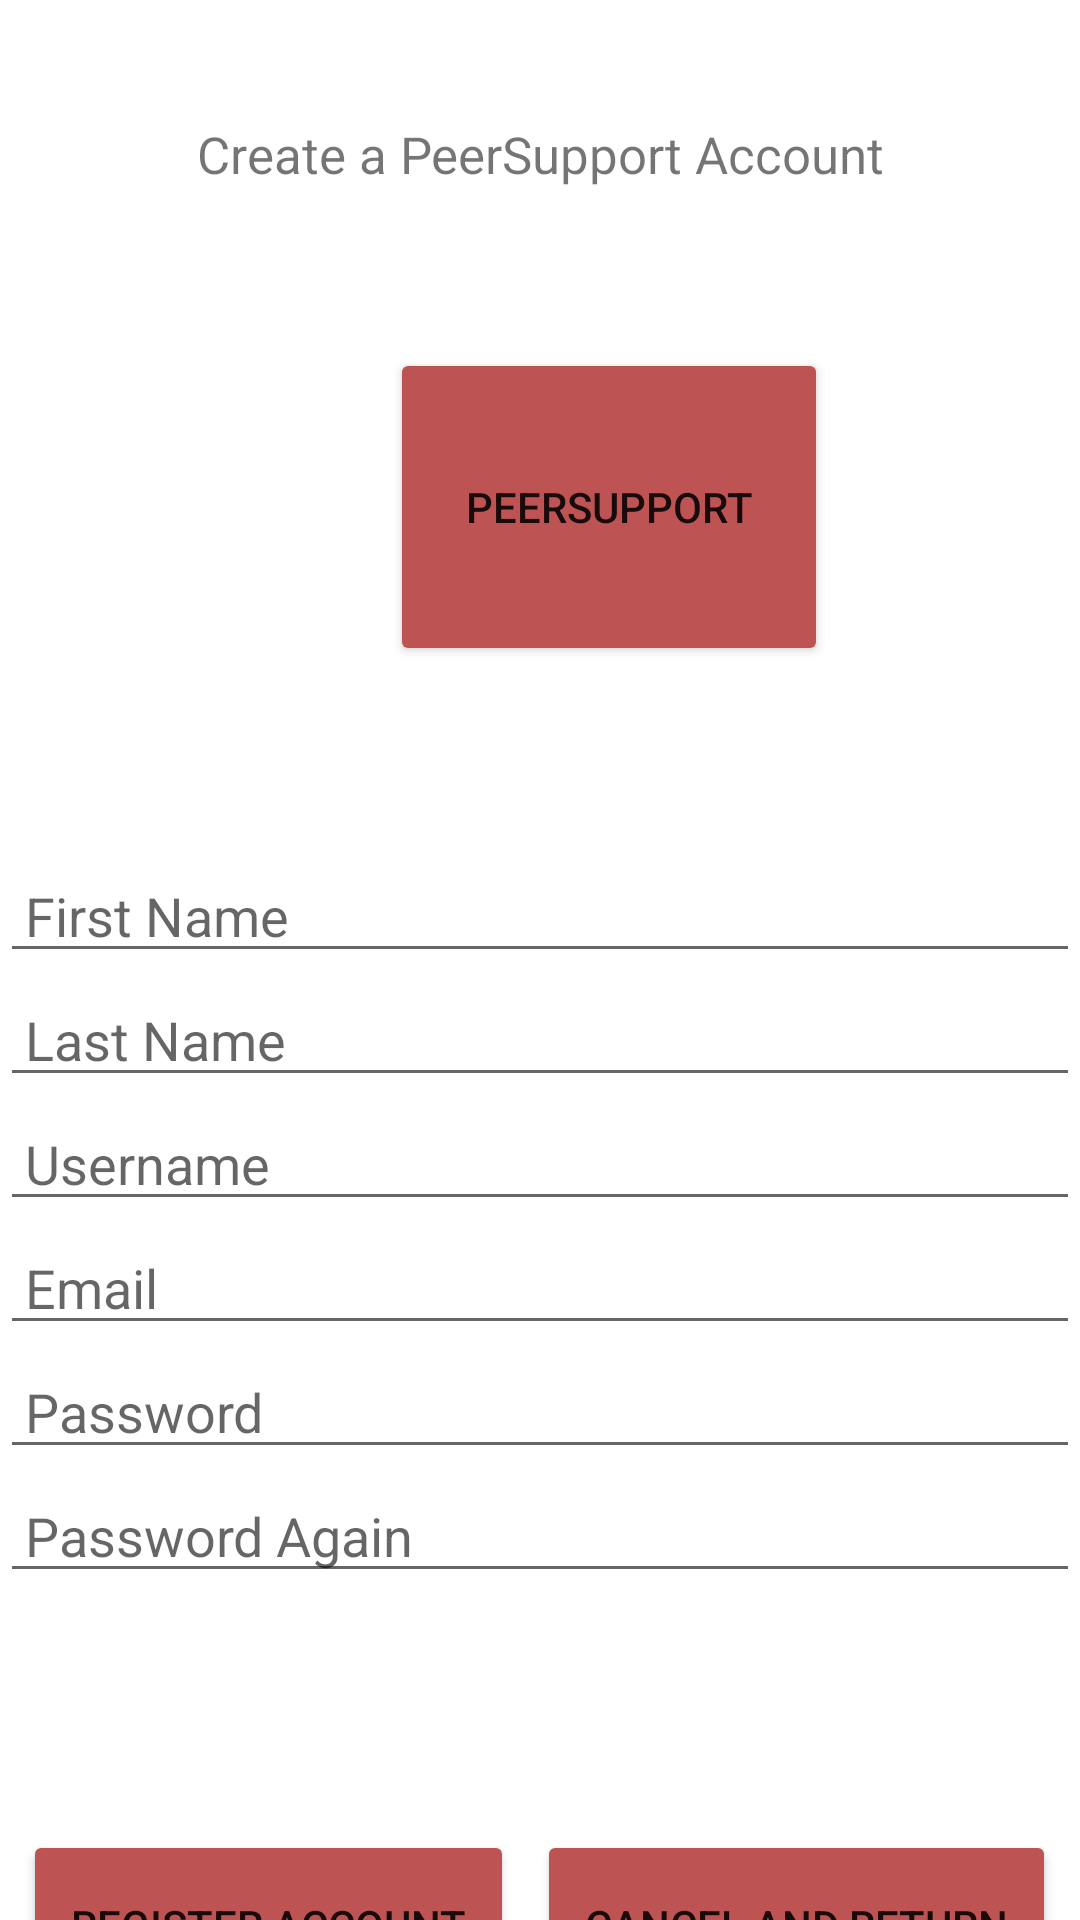

The Android layout XML behind this screen, and the referenced resources:
<!-- AndroidManifest.xml: application theme Theme.PeerSupport -->
<!-- res/layout/activity_registration.xml -->
<?xml version="1.0" encoding="utf-8"?>
<androidx.constraintlayout.widget.ConstraintLayout xmlns:android="http://schemas.android.com/apk/res/android"
    xmlns:app="http://schemas.android.com/apk/res-auto"
    xmlns:tools="http://schemas.android.com/tools"
    android:layout_width="match_parent"
    android:layout_height="match_parent"
    tools:context=".RegistrationActivity">

    <LinearLayout
        android:layout_width="match_parent"
        android:layout_height="match_parent"
        android:orientation="vertical"
        tools:layout_editor_absoluteX="1dp"
        tools:layout_editor_absoluteY="1dp">

        <Space
            android:layout_width="match_parent"
            android:layout_height="40dp" />

        <TextView
            android:id="@+id/textView3"
            android:layout_width="match_parent"
            android:layout_height="43dp"
            android:text="Create a PeerSupport Account"
            android:textAlignment="center"
            android:textSize="17sp" />

        <LinearLayout
            android:layout_width="match_parent"
            android:layout_height="33dp"
            android:orientation="horizontal">

            <Space
                android:layout_width="wrap_content"
                android:layout_height="wrap_content"
                android:layout_weight="1" />
        </LinearLayout>

        <LinearLayout
            android:layout_width="match_parent"
            android:layout_height="107dp"
            android:orientation="horizontal">

            <Space
                android:layout_width="130dp"
                android:layout_height="wrap_content" />

            <Button
                android:id="@+id/button"
                android:layout_width="146dp"
                android:layout_height="106dp"
                android:backgroundTint="#BD5353"
                android:fontFamily="sans-serif-light"
                android:text="PeerSupport"
                android:textFontWeight="500" />

        </LinearLayout>

        <LinearLayout
            android:layout_width="match_parent"
            android:layout_height="387dp"
            android:orientation="vertical">

            <Space
                android:layout_width="match_parent"
                android:layout_height="60dp" />

            <EditText
                android:id="@+id/firstNameRegister"
                android:layout_width="match_parent"
                android:layout_height="wrap_content"
                android:ems="10"
                android:hint=" First Name"
                android:inputType="textPersonName" />

            <EditText
                android:id="@+id/lastNameRegister"
                android:layout_width="match_parent"
                android:layout_height="wrap_content"
                android:ems="10"
                android:hint=" Last Name"
                android:inputType="textPersonName" />

            <EditText
                android:id="@+id/usernameRegister"
                android:layout_width="match_parent"
                android:layout_height="wrap_content"
                android:ems="10"
                android:hint=" Username"
                android:inputType="textShortMessage" />

            <EditText
                android:id="@+id/emailRegister"
                android:layout_width="match_parent"
                android:layout_height="wrap_content"
                android:ems="10"
                android:hint=" Email"
                android:inputType="textEmailAddress" />

            <EditText
                android:id="@+id/passwordRegister"
                android:layout_width="match_parent"
                android:layout_height="wrap_content"
                android:ems="10"
                android:hint=" Password"
                android:inputType="textPassword" />

            <EditText
                android:id="@+id/confirmPasswordRegister"
                android:layout_width="match_parent"
                android:layout_height="wrap_content"
                android:ems="10"
                android:hint=" Password Again"
                android:inputType="textPassword" />

        </LinearLayout>

        <LinearLayout
            android:layout_width="match_parent"
            android:layout_height="80dp"
            android:orientation="horizontal">

            <Space
                android:layout_width="wrap_content"
                android:layout_height="wrap_content"
                android:layout_weight="1" />

            <Button
                android:id="@+id/register2"
                android:layout_width="wrap_content"
                android:layout_height="63dp"
                android:layout_weight="1"
                android:backgroundTint="#BD5353"
                android:text="Register Account" />

            <Space
                android:layout_width="wrap_content"
                android:layout_height="wrap_content"
                android:layout_weight="1" />

            <Button
                android:id="@+id/cancel"
                android:layout_width="wrap_content"
                android:layout_height="63dp"
                android:layout_weight="1"
                android:backgroundTint="#BD5353"
                android:text="Cancel and Return" />

            <Space
                android:layout_width="wrap_content"
                android:layout_height="wrap_content"
                android:layout_weight="1" />

        </LinearLayout>

    </LinearLayout>
</androidx.constraintlayout.widget.ConstraintLayout>
<!-- resources referenced by this layout -->
<resources>
  <style name="Theme.PeerSupport" parent="Theme.MaterialComponents.DayNight.DarkActionBar">
          
          <item name="colorPrimary">@color/purple_500</item>
          <item name="colorPrimaryVariant">@color/purple_700</item>
          <item name="colorOnPrimary">@color/white</item>
          
          <item name="colorSecondary">@color/teal_200</item>
          <item name="colorSecondaryVariant">@color/teal_700</item>
          <item name="colorOnSecondary">@color/black</item>
          
          <item name="android:statusBarColor" tools:targetApi="l">?attr/colorPrimaryVariant</item>
          
      </style>
  <!-- not gathered from this repository: default colours our renderer supplied (Android Studio template values) -->
  <color name="purple_500">#FF6200EE</color>
  <color name="purple_700">#FF3700B3</color>
  <color name="teal_200">#FF03DAC5</color>
  <color name="teal_700">#FF018786</color>
  <color name="black">#FF000000</color>
  <color name="white">#FFFFFFFF</color>
</resources>
